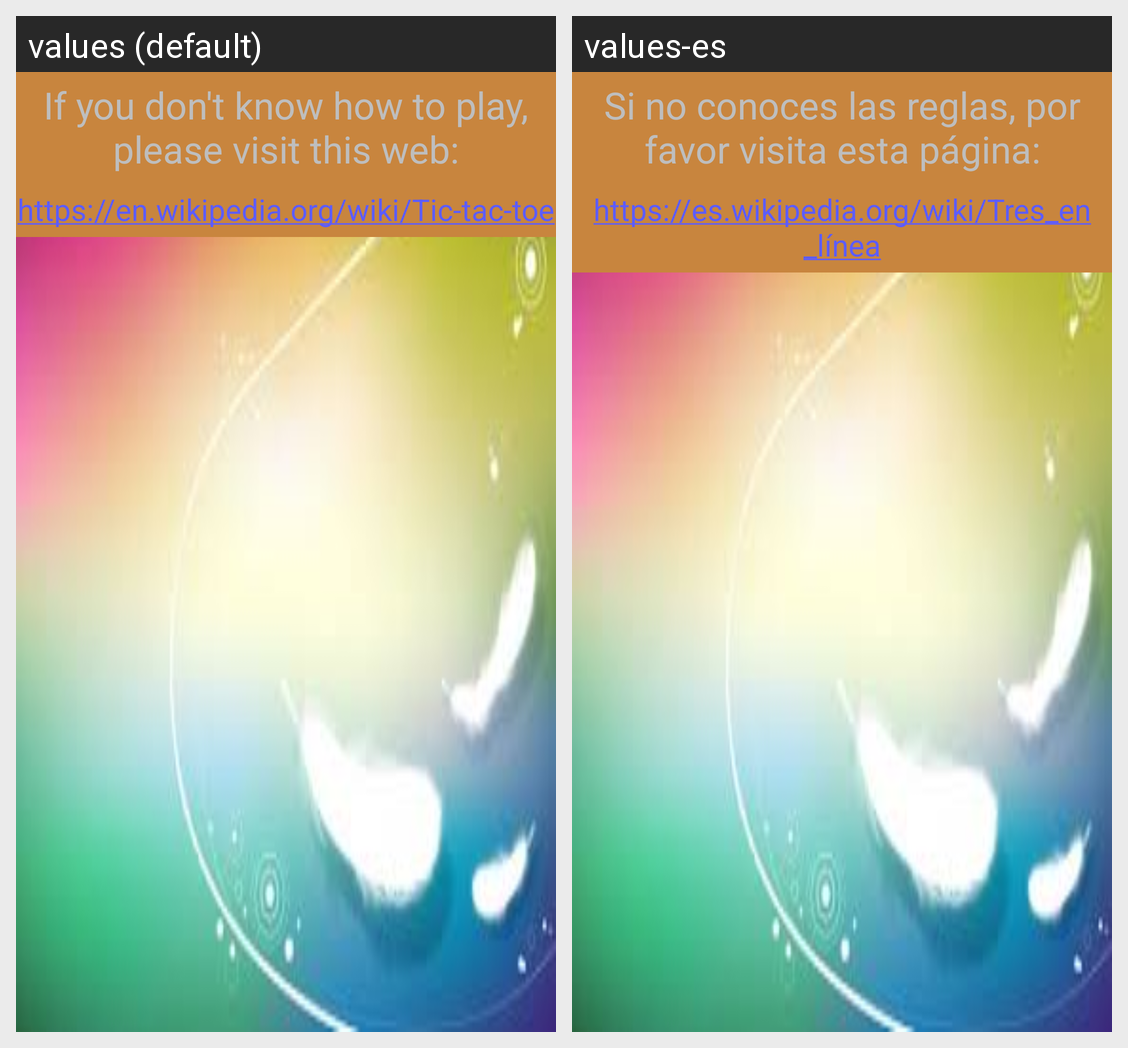

The same Android screen rendered under two of its app's locales, left to right. List the strings drawn on it with the default value and each locale's translation.
Android screen res/layout/howtoplay.xml rendered under 2 locales, left to right: values (default), values-es. Device: Nexus 5 (rendered at 1080×1920; each locale shown at half size, 540×960, under a caption strip naming it); theme beginnerTheme.
Strings drawn on this screen, with the default value and each locale's value (text and hints the layout hard-codes, and strings that could not be matched under every locale, appear in the picture but are not listed):

howToPlay
  values: If you don't know how to play, please visit this web:
  values-es: Si no conoces las reglas, por favor visita esta página:

linkHowToPlay
  values: https://en.wikipedia.org/wiki/Tic-tac-toe
  values-es: https://es.wikipedia.org/wiki/Tres_en_línea
